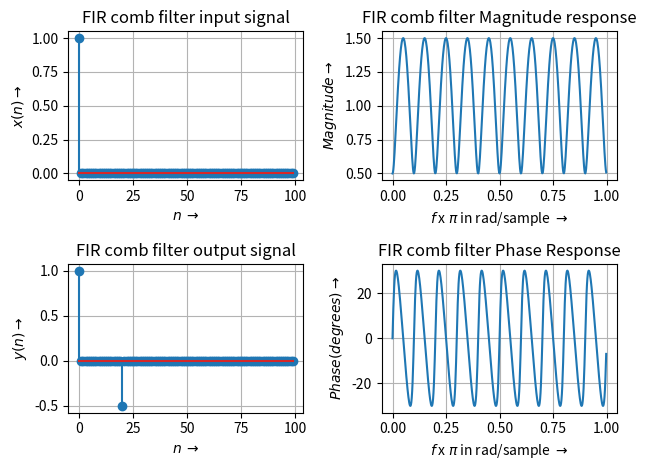

This figure's Python source: (Note: this script raises an exception after producing the figure.)
# Sample by sample FIR Comb

import numpy as np
import matplotlib.pyplot as plt
from scipy.signal import freqz
import math

# Creating an unit impulse signal
length_x = 100
x = np.zeros((length_x,1), dtype=float)
x[0] = 1

# Input for user: g parameter
g = -0.5

# Input for user: delay parameter
delay = 20

Delayline = np.zeros((delay,1), dtype=float)
y = np.zeros((length_x,1), dtype=float)

for n in range(0,(length_x-1)):
  y[n] = float(x[n]) + float(g*Delayline[delay-1])
  Delayline = np.append(x[n], Delayline[0:delay-1])

plt.subplot(2,2,1)
plt.stem(range(length_x),x)
plt.xlabel(r"$n$ $\rightarrow$" )
plt.ylabel(r"$x(n) \rightarrow$")
plt.grid(True, color = '0.7', linestyle='-', which='major', axis='both')
plt.grid(True, color = '0.9', linestyle='-', which='minor', axis='both')
plt.title("FIR comb filter input signal")

plt.subplot(2,2,3)
plt.stem(range(length_x),y)
plt.xlabel(r"$n$ $\rightarrow$" )
plt.ylabel(r"$y(n) \rightarrow$")
plt.grid(True, color = '0.7', linestyle='-', which='major', axis='both')
plt.grid(True, color = '0.9', linestyle='-', which='minor', axis='both')
plt.title("FIR comb filter output signal")

plt.subplot(2,2,2)
W, H = freqz(y,1)
plt.plot(W/math.pi, np.abs(H))
plt.xlabel(r"$f$ x $\pi$ in rad/sample $\rightarrow$" )
plt.ylabel(r"$Magnitude \rightarrow$")
plt.title("FIR comb filter Magnitude response")
plt.grid(True, color = '0.7', linestyle='-', which='major', axis='both')
plt.grid(True, color = '0.9', linestyle='-', which='minor', axis='both')
plt.tight_layout()

plt.subplot(2,2,4)
plt.plot(W/math.pi, np.unwrap(np.angle(H))*180/math.pi)
plt.xlabel(r"$f$ x $\pi$ in rad/sample $\rightarrow$")
plt.ylabel(r"$Phase (degrees) \rightarrow$",)
plt.title(r"FIR comb filter Phase Response");
plt.grid(True, color = '0.7', linestyle='-', which='major', axis='both')
plt.grid(True, color = '0.9', linestyle='-', which='minor', axis='both')
plt.tight_layout()
    
plt.savefig("C:/Users/<user>/Documents/mestrado/Top_esp_Audio/figures/fircomb.jpg", dpi=600, bbox_inches='tight')
